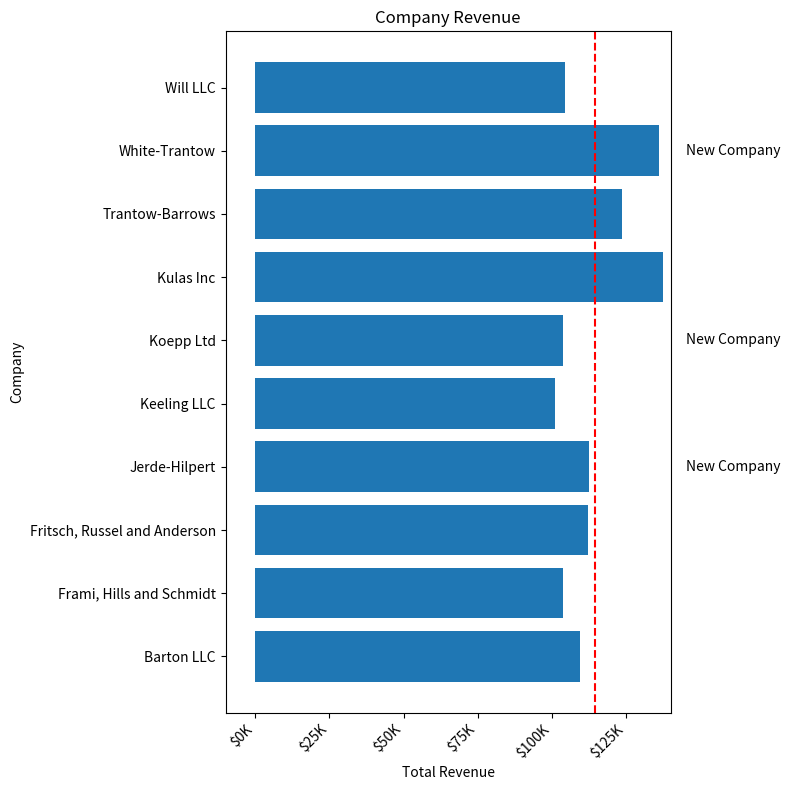

The script that saved this image:
import matplotlib.pyplot as plt
import numpy as np


def currency(x, pos):
    """The two arguments are the value and tick position"""
    if x >= 1e6:
        s = f"${x*1e-6:1.1f}M"
    else:
        s = f"${x*1e-3:1.0f}K"
    return s


data = {
    "Barton LLC": 109438.50,
    "Frami, Hills and Schmidt": 103569.59,
    "Fritsch, Russel and Anderson": 112214.71,
    "Jerde-Hilpert": 112591.43,
    "Keeling LLC": 100934.30,
    "Koepp Ltd": 103660.54,
    "Kulas Inc": 137351.96,
    "Trantow-Barrows": 123381.38,
    "White-Trantow": 135841.99,
    "Will LLC": 104437.60,
}
group_data = list(data.values())
group_names = list(data.keys())
group_mean = np.mean(group_data)

plt.rcParams.update({"figure.autolayout": True})

fig, ax = plt.subplots(figsize=(8, 8))
ax.barh(group_names, group_data)
labels = ax.get_xticklabels()
plt.setp(labels, rotation=45, horizontalalignment="right")

# Add a vertical line, here we set the style in the function call
ax.axvline(group_mean, ls="--", color="r")

# Annotate new companies
for group in [3, 5, 8]:
    ax.text(145000, group, "New Company", fontsize=10, verticalalignment="center")

# Now we move our title up since it's getting a little cramped
ax.title.set(y=1.05)

ax.set(
    xlim=[-10000, 140000],
    xlabel="Total Revenue",
    ylabel="Company",
    title="Company Revenue",
)
ax.xaxis.set_major_formatter(currency)
ax.set_xticks([0, 25e3, 50e3, 75e3, 100e3, 125e3])
fig.figure.savefig("Company.png")
plt.show()
